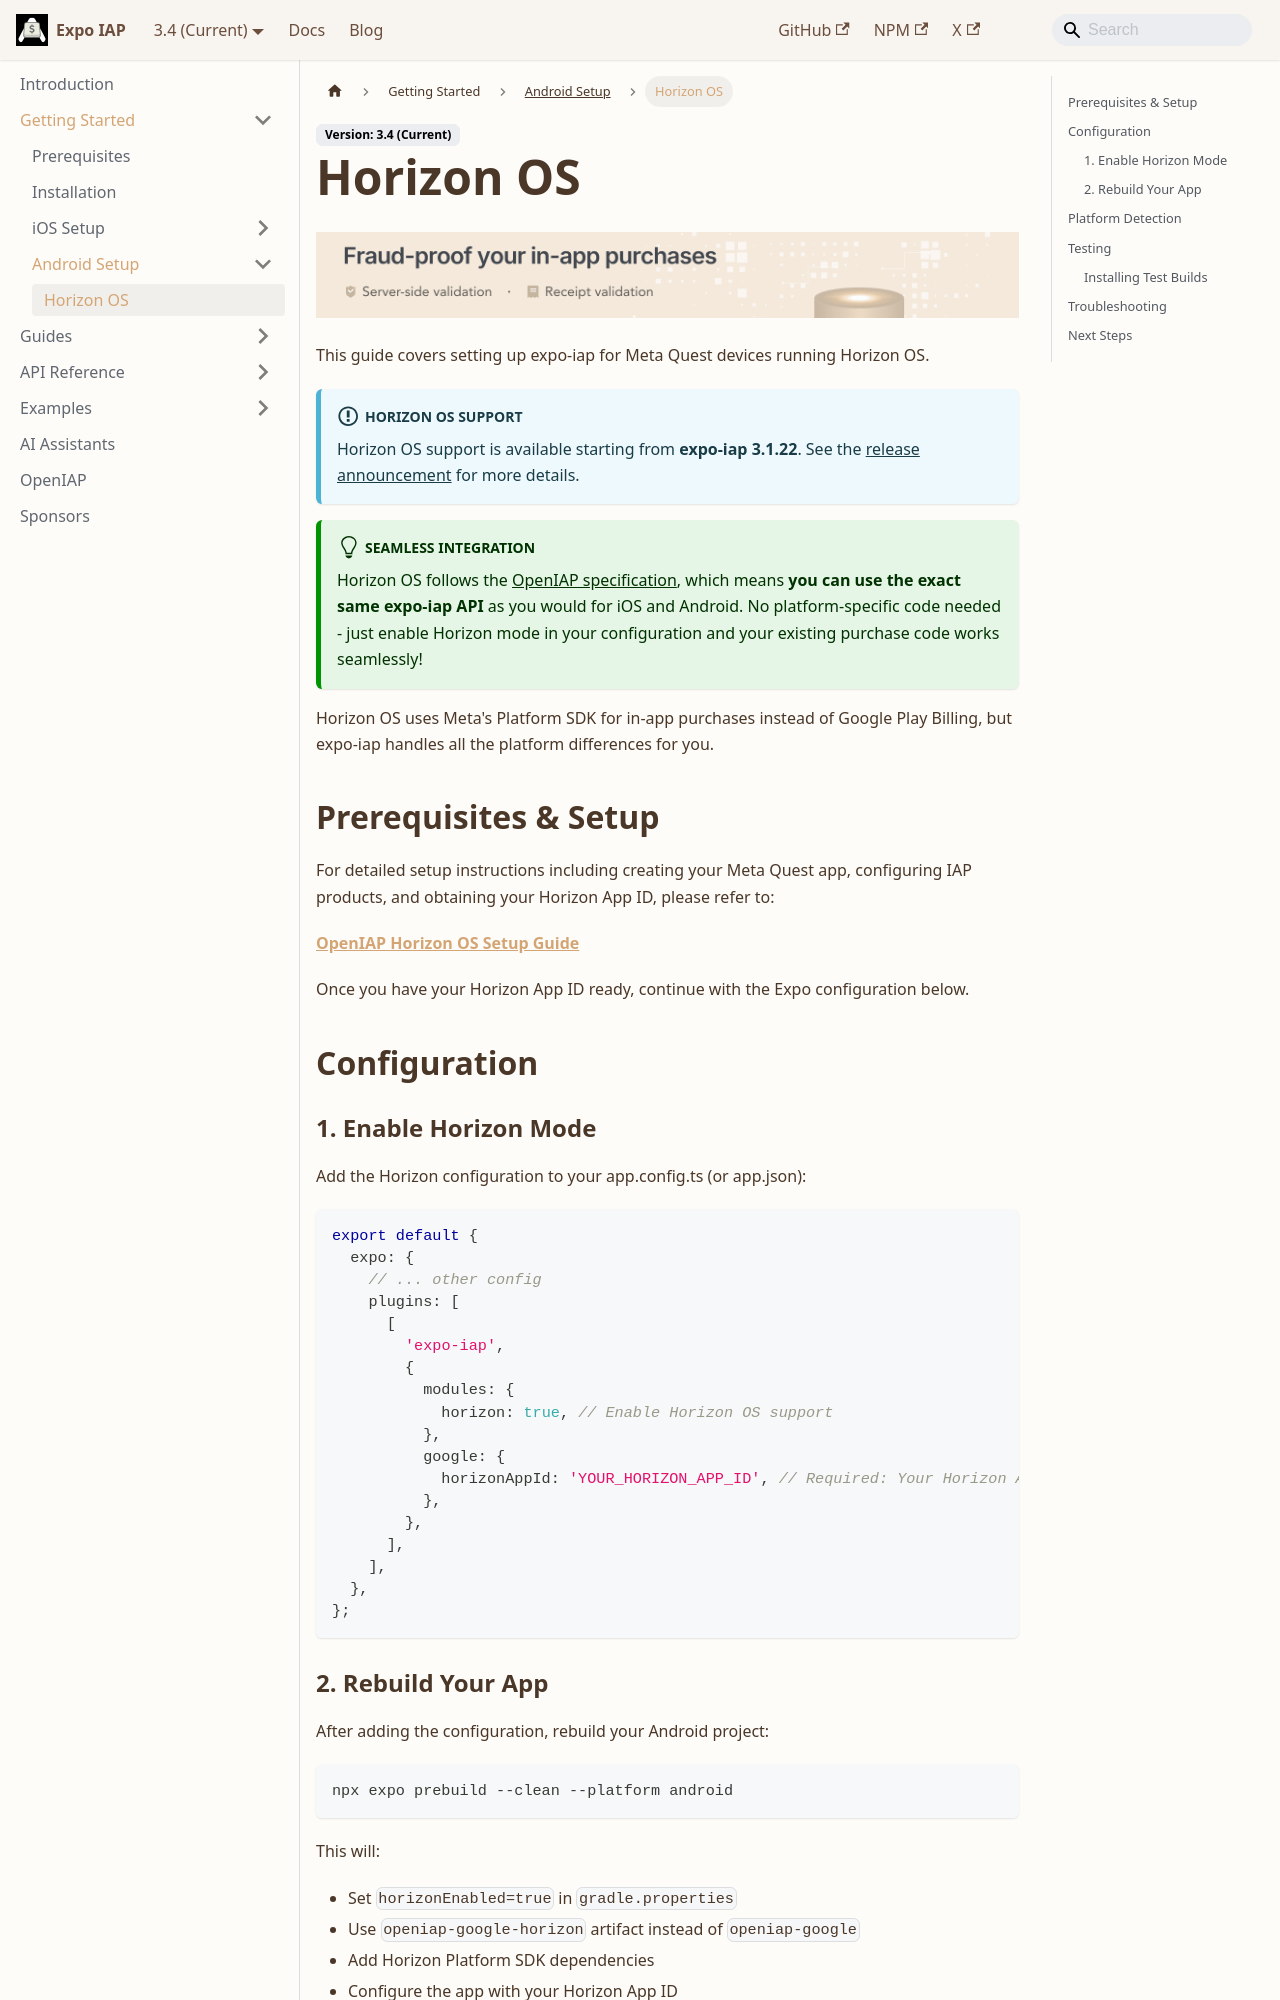

repository: hyochan/expo-iap · page: getting-started/setup-horizon/index.html · generator: docusaurus

---
sidebar_position: 4
---

import IapKitBanner from "@site/src/uis/IapKitBanner";

# Horizon OS

<IapKitBanner />

This guide covers setting up expo-iap for Meta Quest devices running Horizon OS.

:::info Horizon OS Support

Horizon OS support is available starting from **expo-iap 3.1.22**. See the [release announcement](/blog/3.1.22) for more details.

:::

:::tip Seamless Integration

Horizon OS follows the [OpenIAP specification](https://openiap.dev), which means **you can use the exact same expo-iap API** as you would for iOS and Android. No platform-specific code needed - just enable Horizon mode in your configuration and your existing purchase code works seamlessly!

:::

Horizon OS uses Meta's Platform SDK for in-app purchases instead of Google Play Billing, but expo-iap handles all the platform differences for you.

## Prerequisites & Setup

For detailed setup instructions including creating your Meta Quest app, configuring IAP products, and obtaining your Horizon App ID, please refer to:

**[OpenIAP Horizon OS Setup Guide](https://www.openiap.dev/docs/horizon-setup)**

Once you have your Horizon App ID ready, continue with the Expo configuration below.

## Configuration

### 1. Enable Horizon Mode

Add the Horizon configuration to your app.config.ts (or app.json):

```typescript
export default {
  expo: {
    // ... other config
    plugins: [
      [
        'expo-iap',
        {
          modules: {
            horizon: true, // Enable Horizon OS support
          },
          google: {
            horizonAppId: 'YOUR_HORIZON_APP_ID', // Required: Your Horizon App ID
          },
        },
      ],
    ],
  },
};
```
